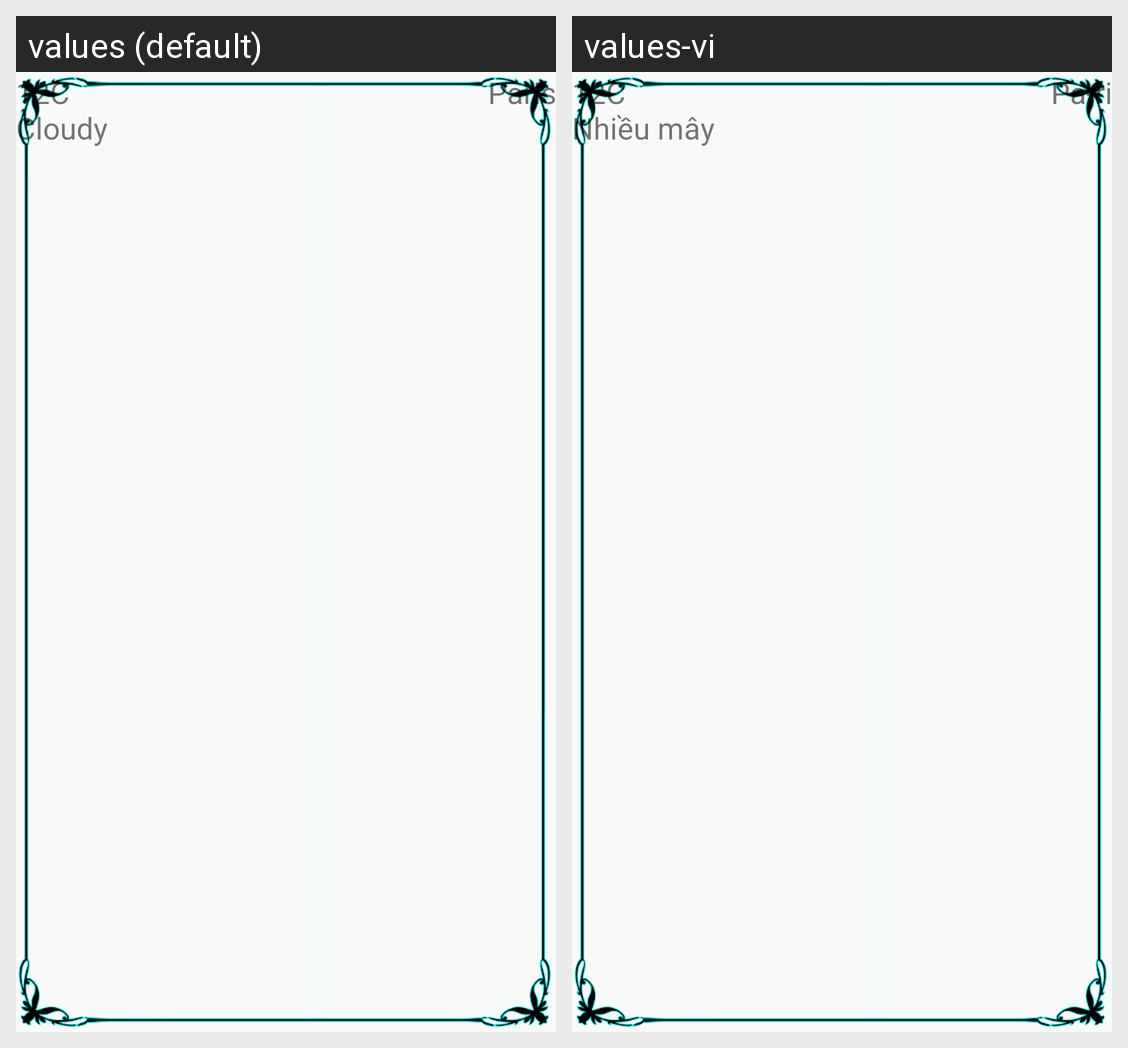

For this localized Android screen grid, give each drawn string resource with its value in every locale shown.
Android screen res/layout/fragment_weather.xml rendered under 2 locales, left to right: values (default), values-vi. Device: Nexus 5 (rendered at 1080×1920; each locale shown at half size, 540×960, under a caption strip naming it); theme ActivityTheme.
Strings drawn on this screen, with the default value and each locale's value (text and hints the layout hard-codes, and strings that could not be matched under every locale, appear in the picture but are not listed):

weather_fragment_status
  values: 12C
      Cloudy
  values-vi: 12C
      Nhiều mây

weather_fragment_location
  values: Paris
  values-vi: Pa-ri
